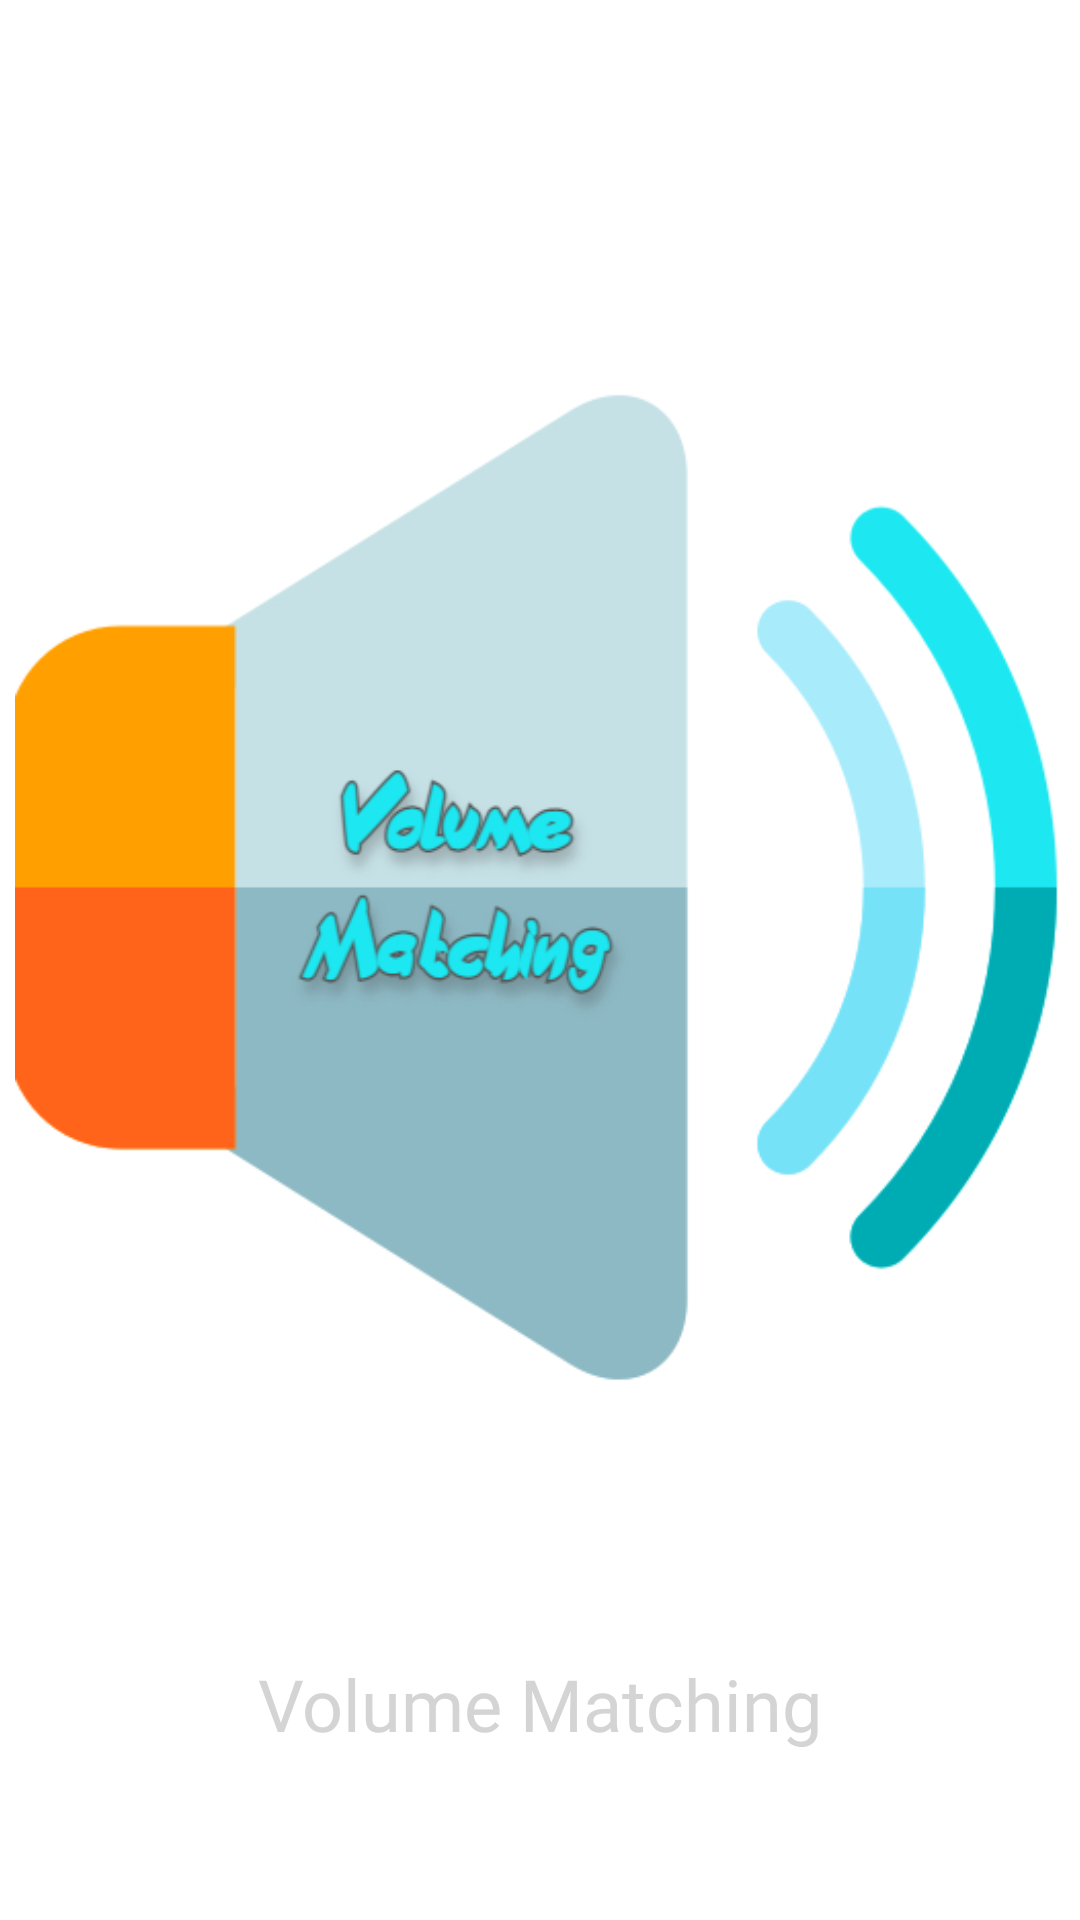

Layout XML and referenced resources for this Android screen:
<!-- AndroidManifest.xml: application theme Theme.VolumeMatching -->
<!-- res/layout/activity_splash_screen.xml -->
<?xml version="1.0" encoding="utf-8"?>
<androidx.constraintlayout.widget.ConstraintLayout xmlns:android="http://schemas.android.com/apk/res/android"
    xmlns:app="http://schemas.android.com/apk/res-auto"
    xmlns:tools="http://schemas.android.com/tools"
    android:layout_width="match_parent"
    android:layout_height="match_parent"
    android:background="@color/white"
    tools:context=".view.SplashScreen">

    <ImageView
        android:id="@+id/imageView2"
        android:layout_width="350dp"
        android:layout_height="350dp"
        android:layout_marginTop="56dp"
        app:layout_constraintBottom_toTopOf="@+id/textView"
        app:layout_constraintEnd_toEndOf="parent"
        app:layout_constraintStart_toStartOf="parent"
        app:layout_constraintTop_toTopOf="parent"
        app:srcCompat="@drawable/logo" />

    <TextView
        android:id="@+id/textView"
        android:layout_width="wrap_content"
        android:layout_height="wrap_content"
        android:layout_marginBottom="56dp"
        android:fontFamily="@font/baloo_extrabold"
        android:text="@string/app_name"
        android:textColor="#d4d4d4"
        android:textSize="24sp"
        app:layout_constraintBottom_toBottomOf="parent"
        app:layout_constraintEnd_toEndOf="parent"
        app:layout_constraintStart_toStartOf="parent" />
</androidx.constraintlayout.widget.ConstraintLayout>
<!-- resources referenced by this layout -->
<resources>
  <!-- drawable logo: jpg bitmap (drawable, 75832 bytes) -->
  <string name="app_name">Volume Matching</string>
  <style name="Theme.VolumeMatching" parent="Theme.MaterialComponents.DayNight.DarkActionBar">
          
          <item name="colorPrimary">@color/purple_500</item>
          <item name="colorPrimaryVariant">@color/purple_700</item>
          <item name="colorOnPrimary">@color/white</item>
          
          <item name="colorSecondary">@color/teal_200</item>
          <item name="colorSecondaryVariant">@color/teal_700</item>
          <item name="colorOnSecondary">@color/black</item>
          
          <item name="android:statusBarColor">?attr/colorPrimaryVariant</item>
          
      </style>
  <!-- not gathered from this repository: default colours our renderer supplied (Android Studio template values) -->
  <color name="purple_500">#FF6200EE</color>
  <color name="purple_700">#FF3700B3</color>
  <color name="teal_200">#FF03DAC5</color>
  <color name="teal_700">#FF018786</color>
  <color name="black">#FF000000</color>
  <color name="white">#FFFFFFFF</color>
</resources>
